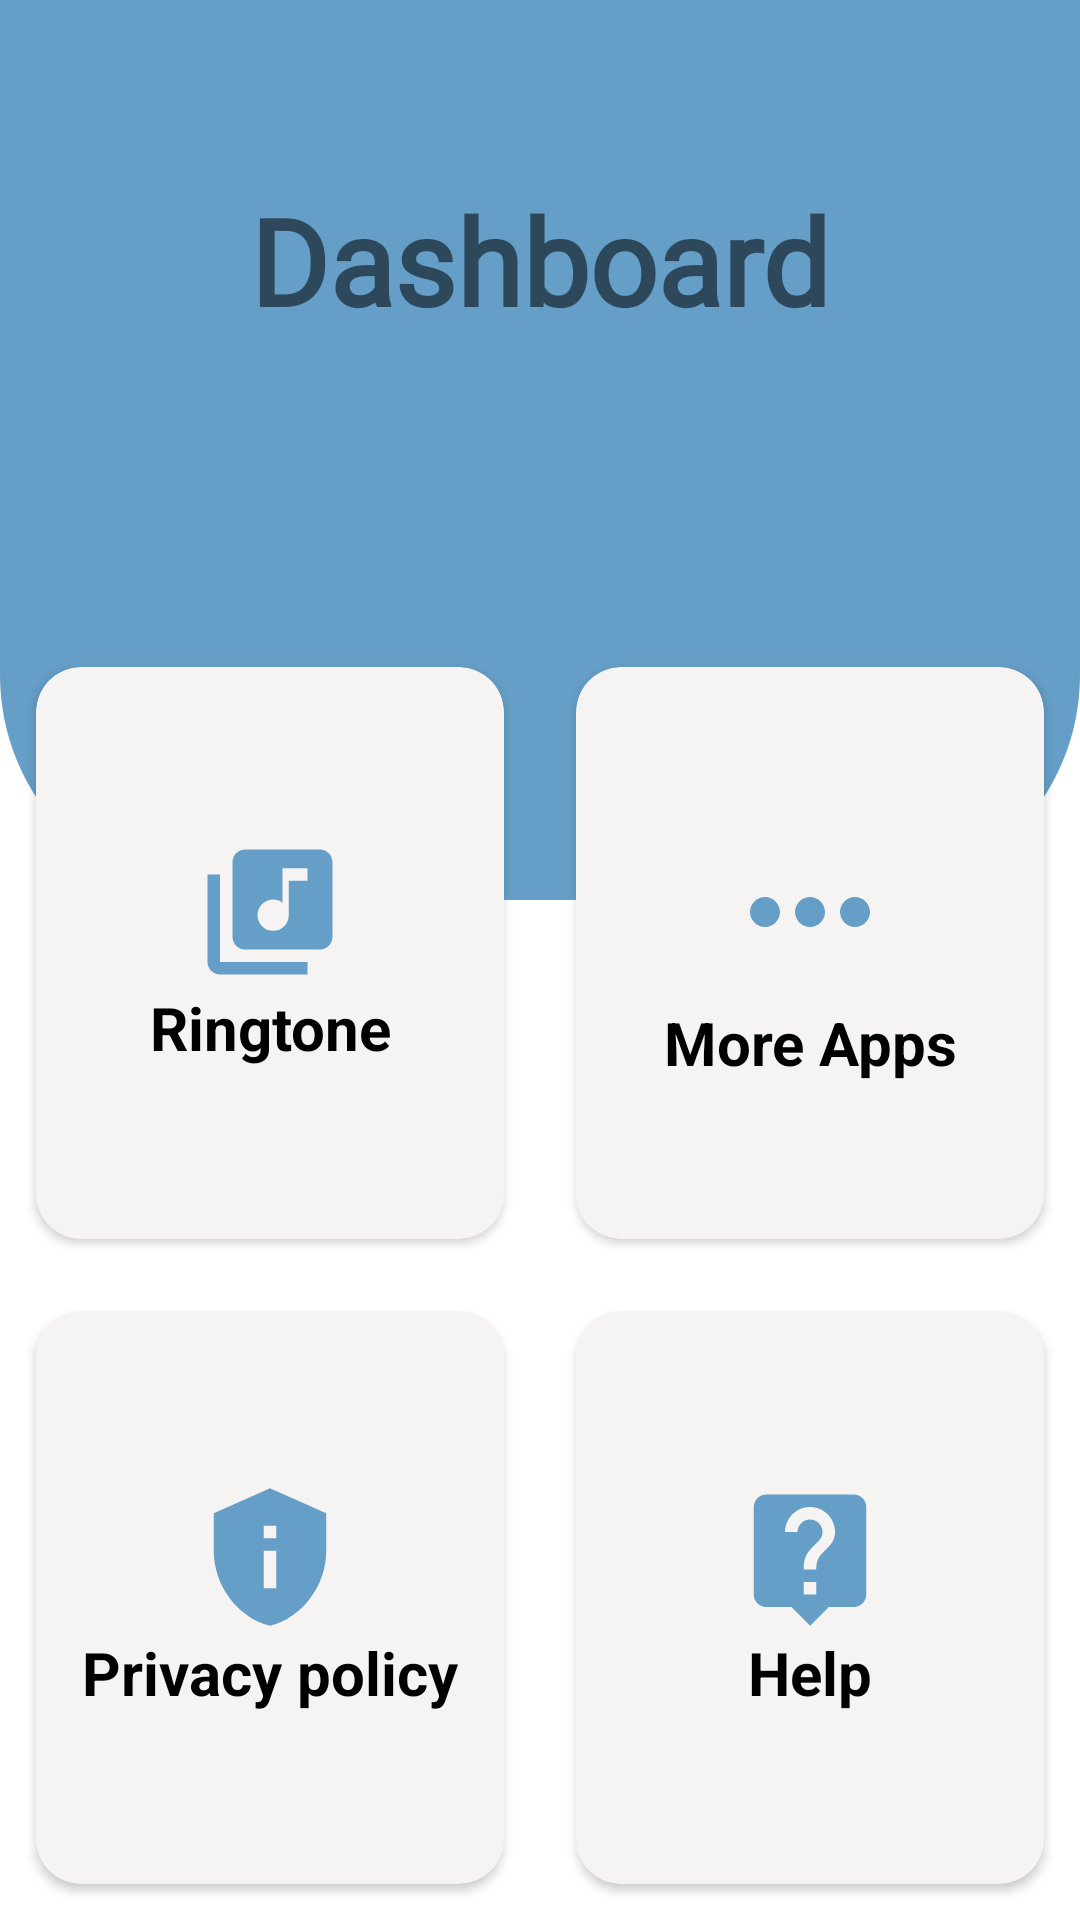

Write the Android layout XML for this screen, with the resource values it uses.
<!-- AndroidManifest.xml: application theme Theme.Rintonerecycle -->
<!-- res/layout/activity_gridlayout.xml -->
<?xml version="1.0" encoding="utf-8"?>
<RelativeLayout xmlns:android="http://schemas.android.com/apk/res/android"
    xmlns:app="http://schemas.android.com/apk/res-auto"
    xmlns:tools="http://schemas.android.com/tools"
    android:id="@+id/main"
    android:layout_width="match_parent"
    android:layout_height="match_parent"
    tools:context=".gridlayout"
    android:background="@color/white"
    >
    <View
        android:id="@+id/view"
        android:layout_width="match_parent"
        android:layout_height="300dp"
        android:background="@drawable/gridcolor"
        />
    <GridLayout
        android:layout_width="match_parent"
        android:layout_height="match_parent"
        android:layout_below="@+id/view"
        android:rowCount="2"
        android:columnCount="2"
        android:layout_marginTop="-90dp"
        >
            <androidx.cardview.widget.CardView
                android:id="@+id/music"
                android:layout_width="0dp"
                android:layout_height="190dp"
                app:cardCornerRadius="15dp"
                android:elevation="12dp"
                app:cardBackgroundColor="#F6F3F3"
                android:layout_columnWeight="1"
                android:layout_rowWeight="1"
                android:layout_row="0"
                android:layout_column="0"
                android:layout_margin="12dp"
                >
                <LinearLayout
                    android:layout_width="match_parent"
                    android:layout_height="match_parent"
                    android:orientation="vertical"
                    android:gravity="center"
                    >
                    <ImageView
                        android:layout_width="50dp"
                        android:layout_height="50dp"
                        android:src="@drawable/baseline_library_music_24"
                        android:layout_gravity="center_horizontal"
                        />
                    <TextView
                        android:layout_width="wrap_content"
                        android:layout_height="wrap_content"
                        android:text="Ringtone"
                        android:layout_gravity="center_horizontal"
                        android:textSize="20dp"
                        android:textColor="@color/black"
                        android:textStyle="bold"
                        android:gravity="center"
                        />
                </LinearLayout>
            </androidx.cardview.widget.CardView>

            <androidx.cardview.widget.CardView
                android:layout_width="150dp"
                android:layout_height="190dp"
                android:layout_columnWeight="1"
                android:layout_rowWeight="1"
                android:layout_row="0"
                android:layout_column="1"
                app:cardCornerRadius="15dp"
                android:elevation="12dp"
                app:cardBackgroundColor="#F6F3F3"
                android:layout_margin="12dp"
                >
                <LinearLayout
                    android:layout_width="match_parent"
                    android:layout_height="match_parent"
                    android:orientation="vertical"
                    android:gravity="center"
                    >
                    <ImageView
                        android:layout_width="60dp"
                        android:layout_height="60dp"
                        android:src="@drawable/baseline_more_horiz_24"
                        android:layout_gravity="center_horizontal"
                        />

                    <TextView
                        android:layout_width="wrap_content"
                        android:layout_height="wrap_content"
                        android:text="More Apps"
                        android:layout_gravity="center_horizontal"
                        android:textSize="20dp"
                        android:textColor="@color/black"
                        android:textStyle="bold"
                        android:gravity="center"
                        />
                </LinearLayout>
            </androidx.cardview.widget.CardView>

        <androidx.cardview.widget.CardView
            android:layout_width="150dp"
            android:layout_height="190dp"
            android:layout_columnWeight="1"
            android:layout_rowWeight="1"
            android:layout_row="1"
            android:layout_column="0"
            app:cardCornerRadius="15dp"
            android:elevation="12dp"
            android:layout_margin="12dp"
            app:cardBackgroundColor="#F6F3F3"
            >

            <LinearLayout
                android:layout_width="match_parent"
                android:layout_height="match_parent"
                android:orientation="vertical"
                android:gravity="center"
                >

                <ImageView
                    android:layout_width="50dp"
                    android:layout_height="50dp"
                    android:src="@drawable/baseline_privacy_tip_24"
                    android:layout_gravity="center_horizontal"

                    />

                <TextView
                    android:layout_width="wrap_content"
                    android:layout_height="wrap_content"
                    android:text="Privacy policy"
                    android:layout_gravity="center_horizontal"
                    android:textSize="20dp"
                    android:textColor="@color/black"
                    android:textStyle="bold"
                    />
            </LinearLayout>
        </androidx.cardview.widget.CardView>

        <androidx.cardview.widget.CardView
            android:layout_width="10dp"
            android:layout_height="0dp"
            android:layout_columnWeight="1"
            android:layout_rowWeight="1"
            android:layout_row="1"
            android:layout_column="1"
            app:cardCornerRadius="15dp"
            android:elevation="30dp"
            android:layout_margin="12dp"
            app:cardBackgroundColor="#F6F3F3"
            >

            <LinearLayout
                android:layout_width="match_parent"
                android:layout_height="match_parent"
                android:orientation="vertical"
                android:gravity="center"
                >
                <ImageView
                    android:layout_width="50dp"
                    android:layout_height="50dp"
                    android:src="@drawable/baseline_live_help_24"
                    android:layout_gravity="center_horizontal"
                    />

                <TextView
                    android:layout_width="wrap_content"
                    android:layout_height="wrap_content"
                    android:text="Help"
                    android:layout_gravity="center_horizontal"
                    android:textSize="20dp"
                    android:textColor="@color/black"
                    android:textStyle="bold"
                    />
            </LinearLayout>
        </androidx.cardview.widget.CardView>

    </GridLayout>
    <TextView
        android:layout_width="wrap_content"
        android:layout_height="wrap_content"
        android:text="Dashboard"
        android:textSize="40dp"
        android:fontFamily="@font/billisight"
        android:textStyle="bold"
        android:layout_centerHorizontal="true"
        android:layout_marginTop="60dp"/>

</RelativeLayout>
<!-- resources referenced by this layout -->
<resources>
  <color name="black">#FF000000</color>
  <color name="white">#FFFFFFFF</color>
  <!-- drawable baseline_library_music_24 (drawable) -->
  <vector xmlns:android="http://schemas.android.com/apk/res/android" android:height="150dp" android:tint="@color/pistalblue" android:viewportHeight="24" android:viewportWidth="24" android:width="150dp">
        
      <path android:fillColor="@android:color/white" android:pathData="M20,2L8,2c-1.1,0 -2,0.9 -2,2v12c0,1.1 0.9,2 2,2h12c1.1,0 2,-0.9 2,-2L22,4c0,-1.1 -0.9,-2 -2,-2zM18,7h-3v5.5c0,1.38 -1.12,2.5 -2.5,2.5S10,13.88 10,12.5s1.12,-2.5 2.5,-2.5c0.57,0 1.08,0.19 1.5,0.51L14,5h4v2zM4,6L2,6v14c0,1.1 0.9,2 2,2h14v-2L4,20L4,6z"/>
      
  </vector>
  <!-- drawable baseline_live_help_24 (drawable) -->
  <vector xmlns:android="http://schemas.android.com/apk/res/android" android:autoMirrored="true" android:height="150dp" android:tint="@color/pistalblue" android:viewportHeight="24" android:viewportWidth="24" android:width="150dp">
        
      <path android:fillColor="@android:color/white" android:pathData="M19,2L5,2c-1.11,0 -2,0.9 -2,2v14c0,1.1 0.89,2 2,2h4l3,3 3,-3h4c1.1,0 2,-0.9 2,-2L21,4c0,-1.1 -0.9,-2 -2,-2zM13,18h-2v-2h2v2zM15.07,10.25l-0.9,0.92C13.45,11.9 13,12.5 13,14h-2v-0.5c0,-1.1 0.45,-2.1 1.17,-2.83l1.24,-1.26c0.37,-0.36 0.59,-0.86 0.59,-1.41 0,-1.1 -0.9,-2 -2,-2s-2,0.9 -2,2L8,8c0,-2.21 1.79,-4 4,-4s4,1.79 4,4c0,0.88 -0.36,1.68 -0.93,2.25z"/>
      
  </vector>
  <!-- drawable baseline_more_horiz_24 (drawable) -->
  <vector xmlns:android="http://schemas.android.com/apk/res/android" android:height="150dp" android:tint="@color/pistalblue" android:viewportHeight="24" android:viewportWidth="24" android:width="150dp">
        
      <path android:fillColor="@android:color/white" android:pathData="M6,10c-1.1,0 -2,0.9 -2,2s0.9,2 2,2 2,-0.9 2,-2 -0.9,-2 -2,-2zM18,10c-1.1,0 -2,0.9 -2,2s0.9,2 2,2 2,-0.9 2,-2 -0.9,-2 -2,-2zM12,10c-1.1,0 -2,0.9 -2,2s0.9,2 2,2 2,-0.9 2,-2 -0.9,-2 -2,-2z"/>
      
  </vector>
  <!-- drawable baseline_privacy_tip_24 (drawable) -->
  <vector xmlns:android="http://schemas.android.com/apk/res/android" android:height="150dp" android:tint="@color/pistalblue" android:viewportHeight="24" android:viewportWidth="24" android:width="150dp">
        
      <path android:fillColor="@android:color/white" android:pathData="M12,1L3,5v6c0,5.55 3.84,10.74 9,12c5.16,-1.26 9,-6.45 9,-12V5L12,1L12,1zM11,7h2v2h-2V7zM11,11h2v6h-2V11z"/>
      
  </vector>
  <!-- drawable gridcolor (drawable) -->
  <?xml version="1.0" encoding="utf-8"?>
  <shape xmlns:android="http://schemas.android.com/apk/res/android">
  
      <corners android:bottomRightRadius="75dp"
          android:bottomLeftRadius="75dp"/>
      <solid android:color="@color/pistalblue"/>
  </shape>
  <style name="Theme.Rintonerecycle" parent="android:Theme.Material.Light.NoActionBar" />
  <color name="pistalblue">#659EC7</color>
</resources>
